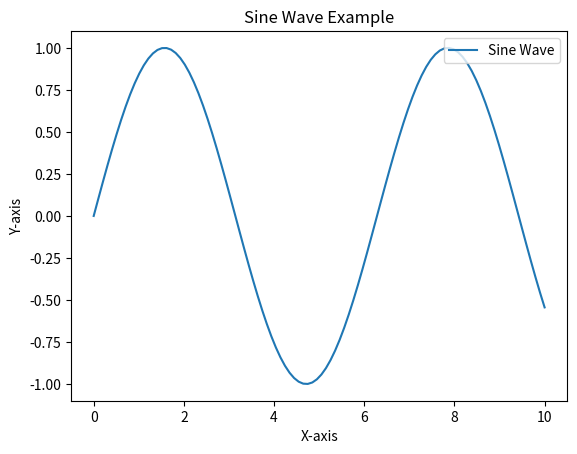

Source code (Python):
import matplotlib.pyplot as plt
import numpy as np

data = {
    "x_vals": np.linspace(0, 10, 100),
    "y_vals": np.sin(np.linspace(0, 10, 100)),
    "label": "Sine Wave",
    "title": "Sine Wave Example",
    "xlabel": "X-axis",
    "ylabel": "Y-axis",
    "legend_loc": "upper right",
}
x = data["x_vals"]
y = data["y_vals"]
plt.plot(x, y, label=data["label"])
plt.title(data["title"])
plt.xlabel(data["xlabel"])
plt.ylabel(data["ylabel"])
plt.legend(loc=data["legend_loc"])
plt.show()
